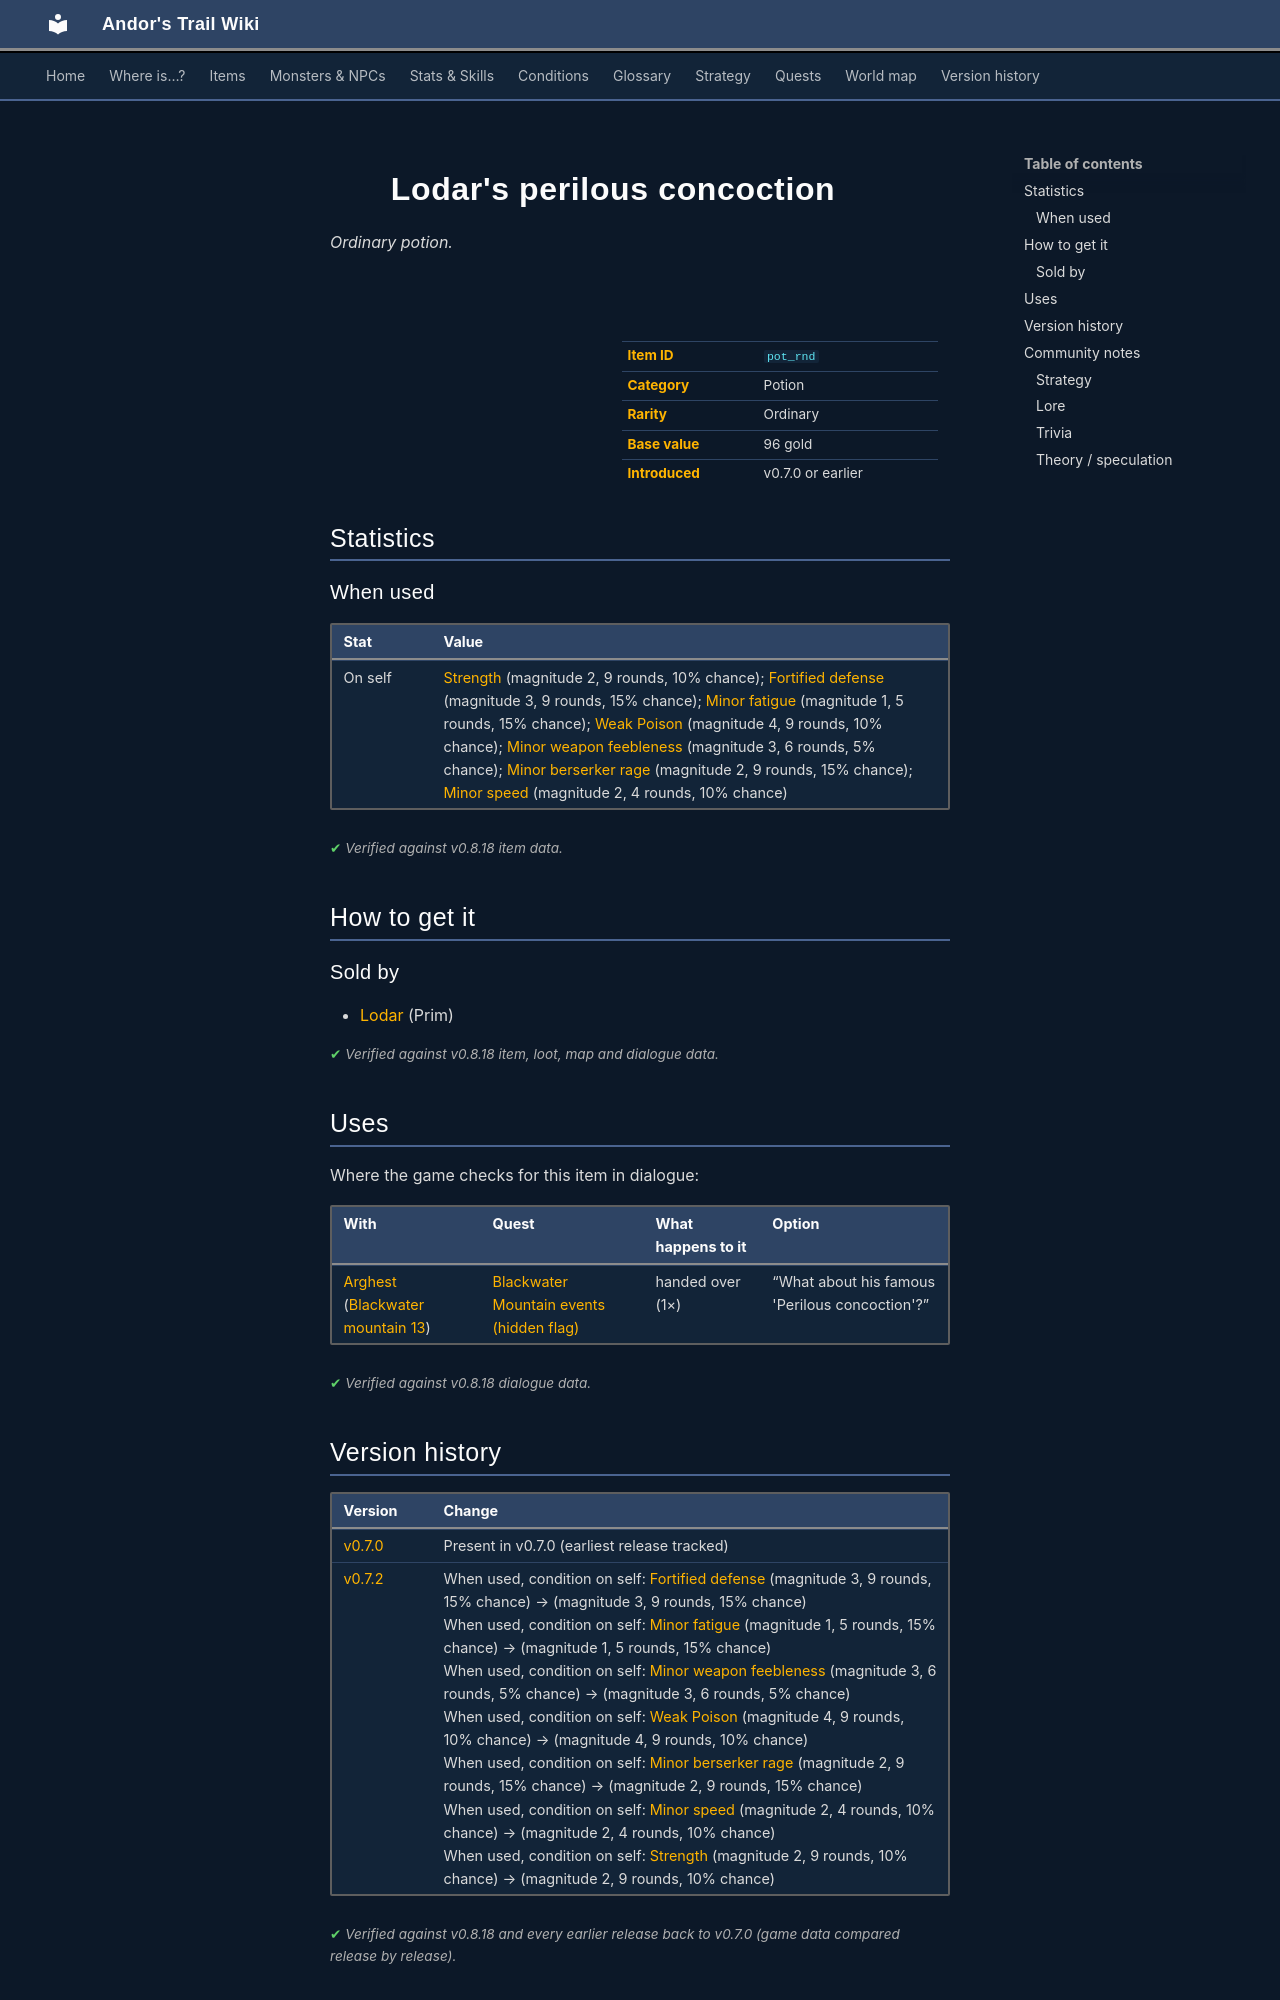

repository: asdfghjkl628/Andor-s-Trail-Wikiiii · page: items/pot_rnd/index.html · generator: mkdocs

---
description: "Lodar's perilous concoction is a ordinary potion in Andor's Trail. How to get it: shops."
---

# ![](../assets/icons/items/items_consumables_33.png){ .sprite } Lodar's perilous concoction

*Ordinary potion.*

<div class="infobox" markdown>

<p class="ib-img"><img class="sprite" src="../../assets/icons/items/items_consumables_33.png" alt=""></p>

| | |
|---|---|
| **Item ID** | `pot_rnd` |
| **Category** | Potion |
| **Rarity** | Ordinary |
| **Base value** | 96 gold |
| **Introduced** | v0.7.0 or earlier |

</div>

## Statistics

### When used

| Stat | Value |
|---|---|
| On self | [Strength](../conditions/str.md) (magnitude 2, 9 rounds, 10% chance); [Fortified defense](../conditions/def.md) (magnitude 3, 9 rounds, 15% chance); [Minor fatigue](../conditions/fatigue_minor.md) (magnitude 1, 5 rounds, 15% chance); [Weak Poison](../conditions/poison_weak.md) (magnitude 4, 9 rounds, 10% chance); [Minor weapon feebleness](../conditions/feebleness_minor.md) (magnitude 3, 6 rounds, 5% chance); [Minor berserker rage](../conditions/rage_minor.md) (magnitude 2, 9 rounds, 15% chance); [Minor speed](../conditions/speed_minor.md) (magnitude 2, 4 rounds, 10% chance) |

<p class="verified">Verified against v0.8.18 item data.</p>

## How to get it

### Sold by

- [Lodar](../monsters/lodar.md) (Prim)


<p class="verified">Verified against v0.8.18 item, loot, map and dialogue data.</p>

## Uses

Where the game checks for this item in dialogue:

| With | Quest | What happens to it | Option |
|---|---|---|---|
| [Arghest](../monsters/arghest.md) ([Blackwater mountain 13](../maps/blackwater_mountain13.md)) | [Blackwater Mountain events (hidden flag)](../quests/bwm72_beginning.md#stage-22) | handed over (1×) | “What about his famous 'Perilous concoction'?” |

<p class="verified">Verified against v0.8.18 dialogue data.</p>


## Version history

| Version | Change |
|---|---|
| [v0.7.0](../versions/0.7.0.md) | Present in v0.7.0 (earliest release tracked) |
| [v0.7.2](../versions/0.7.2.md) | When used, condition on self: [Fortified defense](../conditions/def.md) (magnitude 3, 9 rounds, 15% chance) → (magnitude 3, 9 rounds, 15% chance)<br>When used, condition on self: [Minor fatigue](../conditions/fatigue_minor.md) (magnitude 1, 5 rounds, 15% chance) → (magnitude 1, 5 rounds, 15% chance)<br>When used, condition on self: [Minor weapon feebleness](../conditions/feebleness_minor.md) (magnitude 3, 6 rounds, 5% chance) → (magnitude 3, 6 rounds, 5% chance)<br>When used, condition on self: [Weak Poison](../conditions/poison_weak.md) (magnitude 4, 9 rounds, 10% chance) → (magnitude 4, 9 rounds, 10% chance)<br>When used, condition on self: [Minor berserker rage](../conditions/rage_minor.md) (magnitude 2, 9 rounds, 15% chance) → (magnitude 2, 9 rounds, 15% chance)<br>When used, condition on self: [Minor speed](../conditions/speed_minor.md) (magnitude 2, 4 rounds, 10% chance) → (magnitude 2, 4 rounds, 10% chance)<br>When used, condition on self: [Strength](../conditions/str.md) (magnitude 2, 9 rounds, 10% chance) → (magnitude 2, 9 rounds, 10% chance) |

<p class="verified">Verified against v0.8.18 and every earlier release back to v0.7.0 (game data compared release by release).</p>


## Community notes

<small>Written by players, not generated from game data. **Strategy**: how and when to use it · **Lore**: the in-world story · **Trivia**: real-world facts, references, development history · **Theory / speculation**: unconfirmed ideas; may just be unfinished content</small>

### Strategy

*No notes yet. Contributions are welcome: [add a note](https://github.com/asdfghjkl628/Andor-s-Trail-Wikiiii/new/main/notes/items?filename=pot_rnd.md&value=%23%23%20Strategy%0A%0A%3C%21--%20how%20and%20when%20to%20use%20it%20--%3E%0A%0A%23%23%20Lore%0A%0A%3C%21--%20the%20in-world%20story%20--%3E%0A%0A%23%23%20Trivia%0A%0A%3C%21--%20real-world%20facts%2C%20references%2C%20development%20history%20--%3E%0A%0A%23%23%20Theory%20/%20speculation%0A%0A%3C%21--%20unconfirmed%20ideas%3B%20may%20just%20be%20unfinished%20content%20--%3E%0A).*

### Lore

*No notes yet. Contributions are welcome: [add a note](https://github.com/asdfghjkl628/Andor-s-Trail-Wikiiii/new/main/notes/items?filename=pot_rnd.md&value=%23%23%20Strategy%0A%0A%3C%21--%20how%20and%20when%20to%20use%20it%20--%3E%0A%0A%23%23%20Lore%0A%0A%3C%21--%20the%20in-world%20story%20--%3E%0A%0A%23%23%20Trivia%0A%0A%3C%21--%20real-world%20facts%2C%20references%2C%20development%20history%20--%3E%0A%0A%23%23%20Theory%20/%20speculation%0A%0A%3C%21--%20unconfirmed%20ideas%3B%20may%20just%20be%20unfinished%20content%20--%3E%0A).*

### Trivia

*No notes yet. Contributions are welcome: [add a note](https://github.com/asdfghjkl628/Andor-s-Trail-Wikiiii/new/main/notes/items?filename=pot_rnd.md&value=%23%23%20Strategy%0A%0A%3C%21--%20how%20and%20when%20to%20use%20it%20--%3E%0A%0A%23%23%20Lore%0A%0A%3C%21--%20the%20in-world%20story%20--%3E%0A%0A%23%23%20Trivia%0A%0A%3C%21--%20real-world%20facts%2C%20references%2C%20development%20history%20--%3E%0A%0A%23%23%20Theory%20/%20speculation%0A%0A%3C%21--%20unconfirmed%20ideas%3B%20may%20just%20be%20unfinished%20content%20--%3E%0A).*
